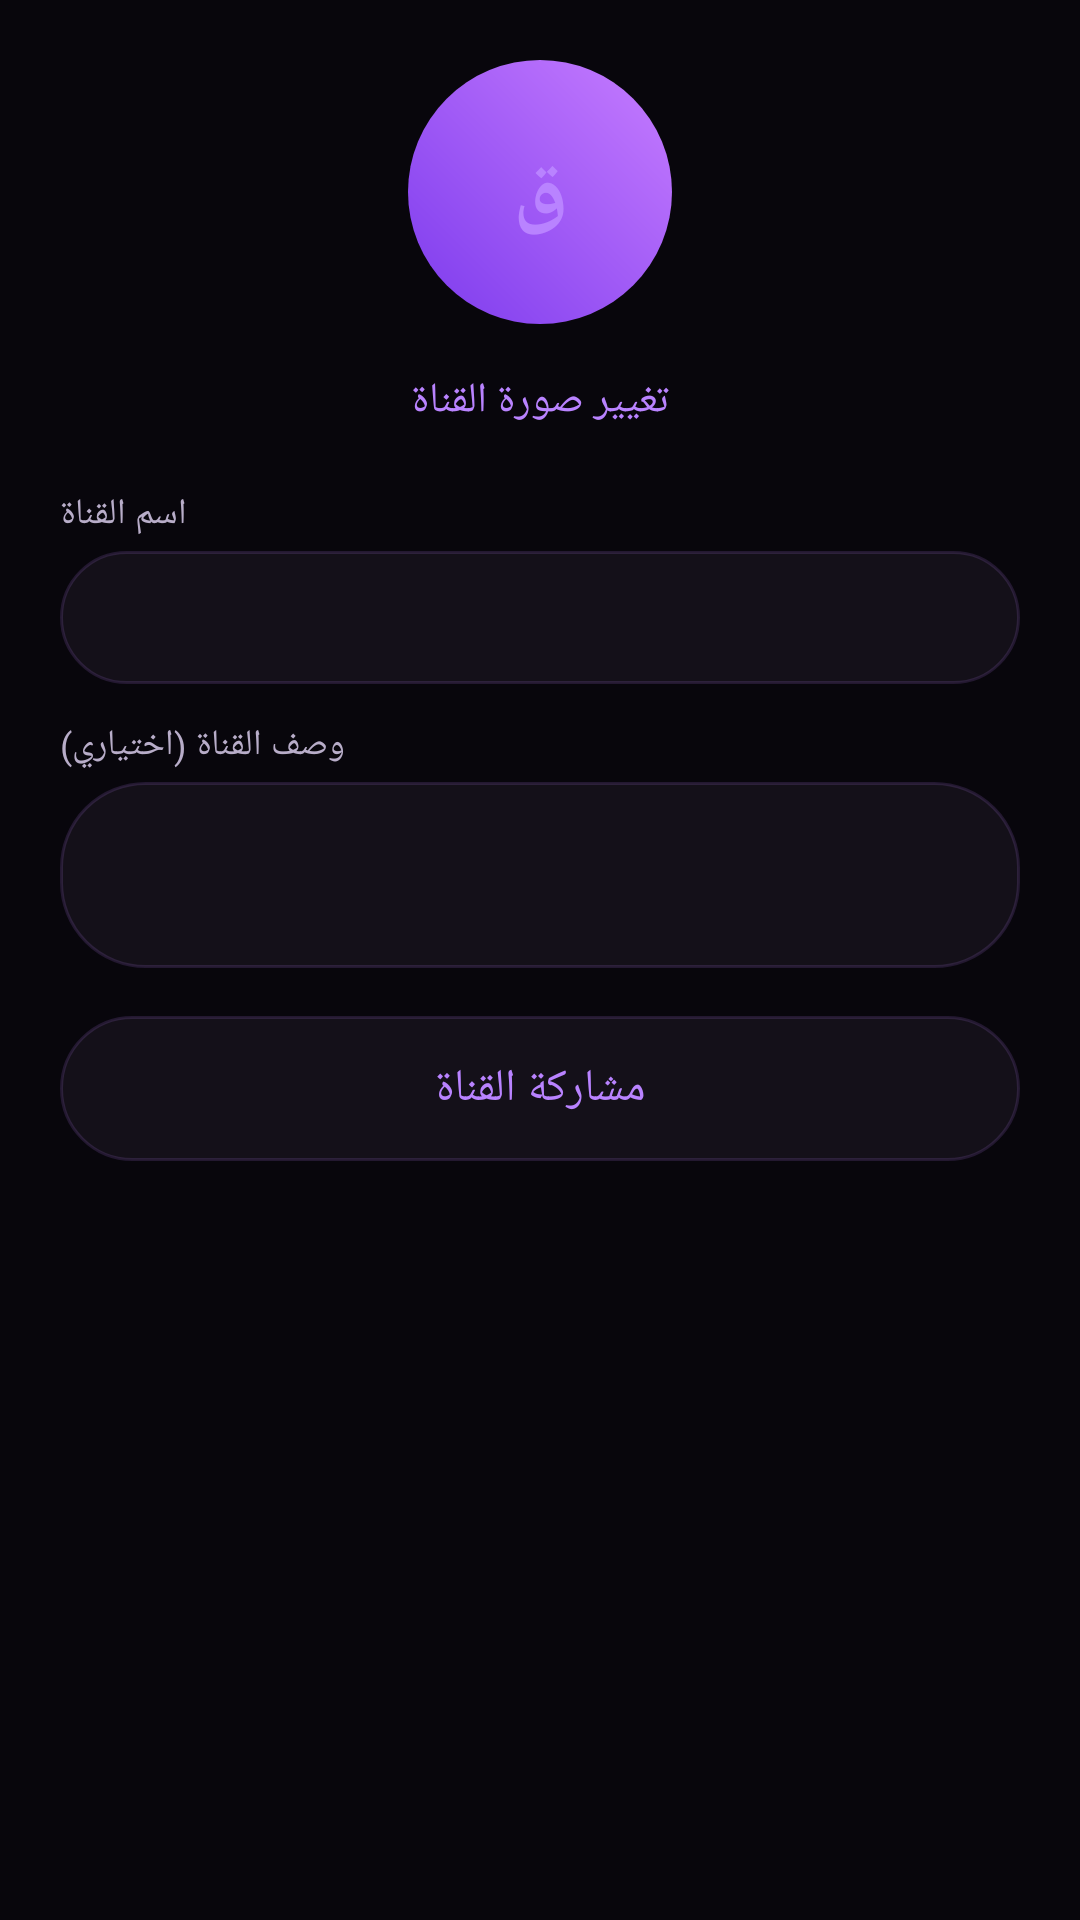

Produce the Android XML layout that renders to this screen, including the resource entries it uses.
<!-- AndroidManifest.xml: application theme Theme.ArabChat -->
<!-- res/layout/dialog_channel_settings.xml -->
<?xml version="1.0" encoding="utf-8"?>
<ScrollView xmlns:android="http://schemas.android.com/apk/res/android"
    android:layout_width="match_parent"
    android:layout_height="wrap_content"
    android:fillViewport="true">

    <LinearLayout
        android:layout_width="match_parent"
        android:layout_height="wrap_content"
        android:orientation="vertical"
        android:padding="20dp">

        <FrameLayout
            android:layout_width="88dp"
            android:layout_height="88dp"
            android:layout_gravity="center_horizontal">

            <TextView
                android:id="@+id/tvChannelAvatarLetter"
                android:layout_width="88dp"
                android:layout_height="88dp"
                android:background="@drawable/bg_avatar_circle"
                android:gravity="center"
                android:textColor="@color/colorAccent"
                android:textSize="28sp"
                android:textStyle="bold"
                android:text="ق" />

            <ImageView
                android:id="@+id/ivChannelAvatar"
                android:layout_width="88dp"
                android:layout_height="88dp"
                android:scaleType="centerCrop"
                android:visibility="gone"
                android:contentDescription="@null" />
        </FrameLayout>

        <TextView
            android:id="@+id/tvChangeChannelPhoto"
            android:layout_width="wrap_content"
            android:layout_height="wrap_content"
            android:layout_gravity="center_horizontal"
            android:layout_marginTop="8dp"
            android:text="@string/change_channel_photo"
            android:textColor="@color/colorAccent"
            android:textSize="14sp"
            android:padding="8dp"
            android:clickable="true"
            android:focusable="true" />

        <TextView
            android:layout_width="wrap_content"
            android:layout_height="wrap_content"
            android:layout_marginTop="12dp"
            android:text="@string/channel_name_hint"
            android:textColor="@color/textSecondaryDark"
            android:textSize="12sp" />

        <EditText
            android:id="@+id/etEditChannelName"
            android:layout_width="match_parent"
            android:layout_height="wrap_content"
            android:layout_marginTop="4dp"
            android:background="@drawable/bg_input_field"
            android:padding="12dp"
            android:textColor="@color/textPrimaryDark"
            android:textSize="15sp"
            android:singleLine="true"
            android:textCursorDrawable="@null" />

        <TextView
            android:layout_width="wrap_content"
            android:layout_height="wrap_content"
            android:layout_marginTop="12dp"
            android:text="@string/channel_desc_hint"
            android:textColor="@color/textSecondaryDark"
            android:textSize="12sp" />

        <EditText
            android:id="@+id/etEditChannelDesc"
            android:layout_width="match_parent"
            android:layout_height="wrap_content"
            android:layout_marginTop="4dp"
            android:background="@drawable/bg_input_field"
            android:padding="12dp"
            android:textColor="@color/textPrimaryDark"
            android:textSize="15sp"
            android:minLines="2"
            android:maxLines="4"
            android:gravity="top|start"
            android:inputType="textMultiLine"
            android:textCursorDrawable="@null" />

        <TextView
            android:id="@+id/tvShareChannel"
            android:layout_width="match_parent"
            android:layout_height="wrap_content"
            android:layout_marginTop="16dp"
            android:gravity="center"
            android:padding="14dp"
            android:background="@drawable/bg_input_field"
            android:text="@string/share_channel"
            android:textColor="@color/colorAccent"
            android:textSize="15sp"
            android:clickable="true"
            android:focusable="true" />
    </LinearLayout>
</ScrollView>
<!-- resources referenced by this layout -->
<resources>
  <color name="colorAccent">#B983FF</color>
  <color name="textPrimaryDark">#F5F2FA</color>
  <color name="textSecondaryDark">#B8ADC9</color>
  <!-- drawable bg_avatar_circle (drawable) -->
  <?xml version="1.0" encoding="utf-8"?>
  <shape xmlns:android="http://schemas.android.com/apk/res/android" android:shape="oval">
      <gradient
          android:type="linear"
          android:angle="45"
          android:startColor="@color/gradientPurpleStart"
          android:endColor="@color/gradientPurpleEnd" />
  </shape>
  <!-- drawable bg_input_field (drawable) -->
  <?xml version="1.0" encoding="utf-8"?>
  <selector xmlns:android="http://schemas.android.com/apk/res/android">
      <item android:state_focused="true">
          <shape android:shape="rectangle">
              <solid android:color="@color/surfaceElevated2" />
              <corners android:radius="28dp" />
              <stroke android:width="1.5dp" android:color="@color/colorAccent" />
              <padding android:left="20dp" android:right="20dp" android:top="14dp" android:bottom="14dp" />
          </shape>
      </item>
      <item>
          <shape android:shape="rectangle">
              <solid android:color="@color/surfaceElevated" />
              <corners android:radius="28dp" />
              <stroke android:width="1dp" android:color="@color/glassStroke" />
              <padding android:left="20dp" android:right="20dp" android:top="14dp" android:bottom="14dp" />
          </shape>
      </item>
  </selector>
  <string name="change_channel_photo">تغيير صورة القناة</string>
  <string name="channel_desc_hint">وصف القناة (اختياري)</string>
  <string name="channel_name_hint">اسم القناة</string>
  <string name="share_channel">مشاركة القناة</string>
  <style name="Theme.ArabChat" parent="Theme.MaterialComponents.NoActionBar">
          <item name="colorPrimary">@color/colorPrimary</item>
          <item name="colorPrimaryDark">@color/colorPrimaryDark</item>
          <item name="colorAccent">@color/colorAccent</item>
          <item name="colorSecondary">@color/colorAccent</item>
          <item name="colorSurface">@color/surfaceElevated</item>
          <item name="colorOnSurface">@color/textPrimaryDark</item>
          <item name="colorOnPrimary">@color/textOnAccent</item>
          <item name="colorOnBackground">@color/textPrimaryDark</item>
          <item name="android:windowBackground">@color/bgBase</item>
          <item name="android:navigationBarColor">@color/amoledBlack</item>
          <item name="android:statusBarColor">@color/amoledBlack</item>
          <item name="android:textColorPrimary">@color/textPrimaryDark</item>
          <item name="android:textColorSecondary">@color/textSecondaryDark</item>
          <item name="android:forceDarkAllowed" tools:targetApi="q">false</item>
      </style>
  <color name="gradientPurpleStart">#7C3AED</color>
  <color name="gradientPurpleEnd">#C77DFF</color>
  <color name="surfaceElevated2">#1D1726</color>
  <color name="surfaceElevated">#141019</color>
  <color name="glassStroke">#26B983FF</color>
  <color name="colorPrimary">#7C3AED</color>
  <color name="colorPrimaryDark">#5B21B6</color>
  <color name="textOnAccent">#FFFFFF</color>
  <color name="bgBase">#08060C</color>
  <color name="amoledBlack">#000000</color>
</resources>
